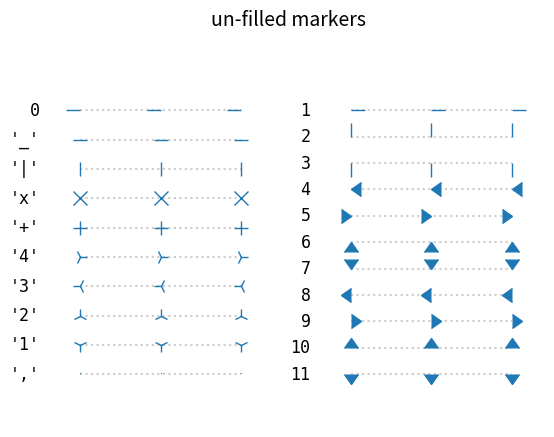

Write Python code to recreate this figure.
import numpy as np
import matplotlib.pyplot as plt
from matplotlib.lines import Line2D


points = np.ones(3)  # Draw 3 points for each line
print(2*points)
text_style = dict(horizontalalignment='right', verticalalignment='center',
                  fontsize=12, fontdict={'family': 'monospace'})
marker_style = dict(linestyle=':', color='0.8', markersize=10,
                    mfc="C0", mec="C0")


def format_axes(ax):
    ax.margins(0.2)
    ax.set_axis_off()
    ax.invert_yaxis()


def nice_repr(text):
    return repr(text).lstrip('u')


def math_repr(text):
    tx = repr(text).lstrip('u').strip("'").strip("$")
    return r"'\${}\$'".format(tx)


def split_list(a_list):
    i_half = len(a_list) // 2
    return (a_list[:i_half], a_list[i_half:])




fig, axes = plt.subplots(ncols=2)
fig.suptitle('un-filled markers', fontsize=14)


# Filter out filled markers and marker settings that do nothing.
unfilled_markers = [m for m, func in Line2D.markers.items()
                    if func != 'nothing' and m not in Line2D.filled_markers]

print(list(zip(axes, split_list(unfilled_markers))))

for ax, markers in zip(axes, split_list(unfilled_markers)):
    for y, marker in enumerate(markers):
        print(y, markers)
        ax.text(-0.5, y, nice_repr(marker), **text_style)
        print(marker)
        ax.plot(y * points, marker=marker, **marker_style)
        format_axes(ax)



plt.show()